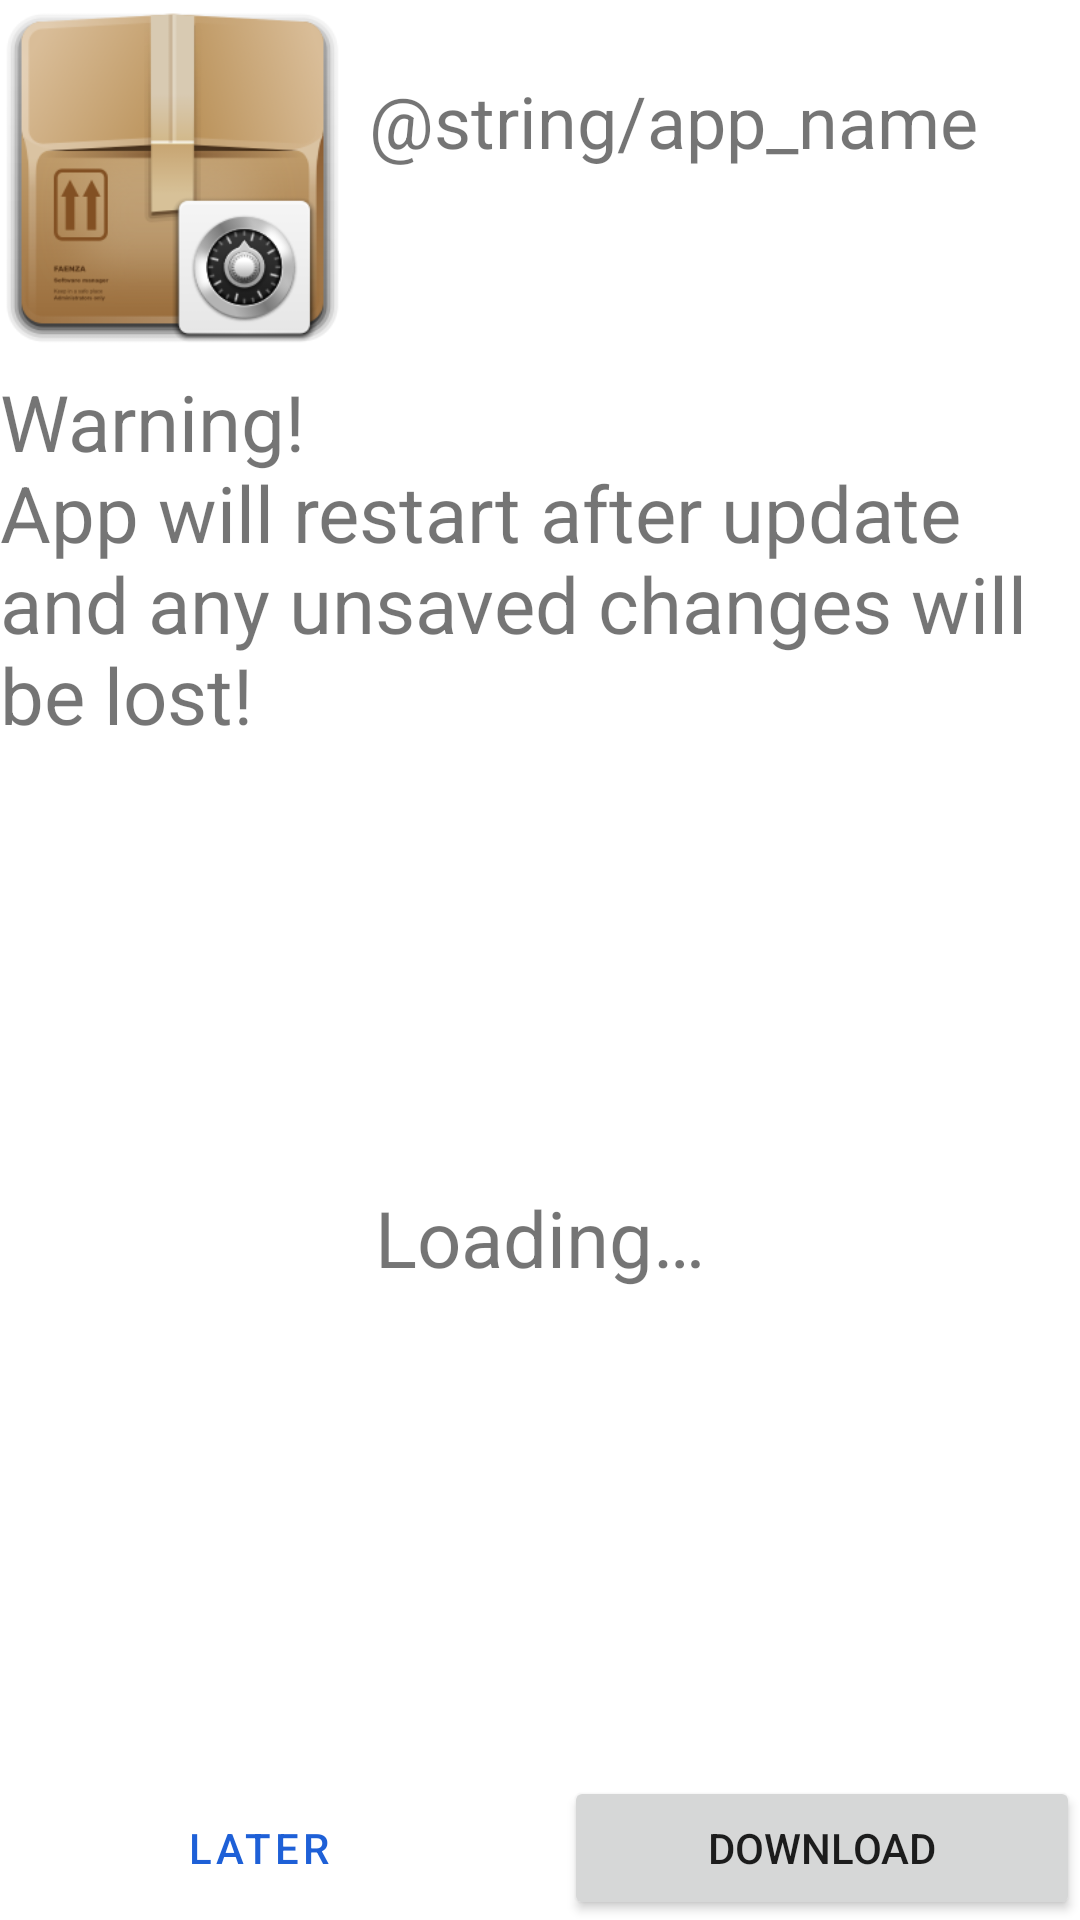

This screen was rendered from an Android layout file. Write that file and the resources it references.
<!-- AndroidManifest.xml: fallback theme Theme.MaterialComponents.DayNight.NoActionBar -->
<!-- res/layout/updates_fragment.xml -->
<?xml version="1.0" encoding="utf-8"?>
<androidx.constraintlayout.widget.ConstraintLayout xmlns:android="http://schemas.android.com/apk/res/android"
    xmlns:app="http://schemas.android.com/apk/res-auto"
    xmlns:tools="http://schemas.android.com/tools"
    android:id="@+id/updateLayout"
    android:layout_width="match_parent"
    android:layout_height="match_parent"
    android:layout_margin="16dp"
    tools:context=".ui.UpdatesFragment">

    <ImageView
        android:id="@+id/imageView5"
        android:layout_width="115dp"
        android:layout_height="115dp"
        android:src="@drawable/update_available"
        app:layout_constraintStart_toStartOf="parent"
        app:layout_constraintTop_toTopOf="parent"
        app:srcCompat="@drawable/update_available" />

    <TextView
        android:id="@+id/textView14"
        android:layout_width="0dp"
        android:layout_height="wrap_content"
        android:layout_marginStart="8dp"
        android:layout_marginTop="24dp"
        android:text="@string/app_name"
        android:textSize="24sp"
        app:layout_constraintEnd_toEndOf="parent"
        app:layout_constraintStart_toEndOf="@+id/imageView5"
        app:layout_constraintTop_toTopOf="parent" />

    <TextView
        android:id="@+id/updateVersion"
        android:layout_width="0dp"
        android:layout_height="wrap_content"
        android:layout_marginStart="8dp"
        android:layout_marginTop="16dp"
        android:textSize="24sp"
        app:layout_constraintEnd_toEndOf="parent"
        app:layout_constraintStart_toEndOf="@+id/imageView5"
        app:layout_constraintTop_toBottomOf="@+id/textView14" />

    <TextView
        android:id="@+id/textView2"
        android:layout_width="0dp"
        android:layout_height="wrap_content"
        android:layout_marginTop="8dp"
        android:text="@string/update_notice"
        android:textSize="26sp"
        app:layout_constraintEnd_toEndOf="parent"
        app:layout_constraintStart_toStartOf="parent"
        app:layout_constraintTop_toBottomOf="@+id/imageView5" />

    <TextView
        android:id="@+id/changelogText"
        android:layout_width="0dp"
        android:layout_height="0dp"
        android:layout_marginTop="8dp"
        android:layout_marginBottom="24dp"
        android:gravity="center"
        android:text="@string/loading"
        android:textSize="26sp"
        app:layout_constraintBottom_toTopOf="@+id/updateLater"
        app:layout_constraintEnd_toEndOf="parent"
        app:layout_constraintStart_toStartOf="parent"
        app:layout_constraintTop_toBottomOf="@+id/textView2" />

    <Button
        android:id="@+id/downloadUpdate"
        android:layout_width="0dp"
        android:layout_height="wrap_content"
        android:text="@string/download"
        app:layout_constraintBottom_toBottomOf="parent"
        app:layout_constraintEnd_toEndOf="parent"
        app:layout_constraintHorizontal_bias="0.5"
        app:layout_constraintStart_toEndOf="@+id/updateLater" />

    <Button
        android:id="@+id/updateLater"
        style="?attr/materialButtonOutlinedStyle"
        android:layout_width="0dp"
        android:layout_height="wrap_content"
        android:layout_marginEnd="16dp"
        android:text="@string/later"
        android:textColor="@color/blue"
        app:layout_constraintBottom_toBottomOf="parent"
        app:layout_constraintEnd_toStartOf="@+id/downloadUpdate"
        app:layout_constraintHorizontal_bias="0.5"
        app:layout_constraintStart_toStartOf="parent" />

</androidx.constraintlayout.widget.ConstraintLayout>
<!-- resources referenced by this layout -->
<resources>
  <color name="blue">#1E60D7</color>
  <!-- drawable update_available: png bitmap (drawable, 35666 bytes) -->
  <string name="download">Download</string>
  <string name="later">Later</string>
  <string name="loading">Loading…</string>
  <string name="update_notice">"Warning!\nApp will restart after update and any unsaved changes will be lost!"</string>
</resources>
